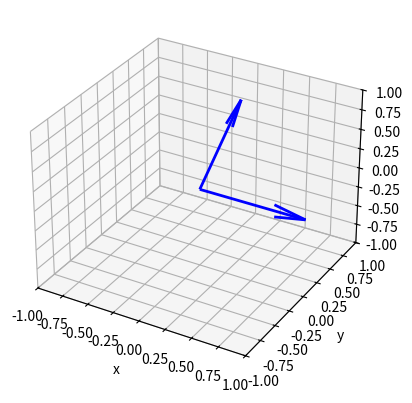

Python code for this plot:
import matplotlib.pyplot as plt
import numpy as np


def main():
    x = np.outer(np.linspace(0, 2, 10), np.ones(10))
    y = x.copy().T  # transpose
    z = y
    A = np.array([0, 0, 0])
    B = np.array([4, 0, 0])
    C = np.array([4, 4, 4])
    D = np.array([0, 4, 4])
    AB = B-A
    AD = D-A
    N = np.cross(AB, AD)
    AB_hat = AB / (AB ** 2).sum() ** 0.5
    AD_hat = AD / (AD ** 2).sum() ** 0.5
    N_hat = N / (N ** 2).sum() ** 0.5

    plt.figure()
    ax = plt.axes(projection='3d')
    plt.xlim(-1, 1)
    plt.ylim(-1, 1)
    ax.set_zlim(-1, 1)
    ax.set_xlabel("x")
    ax.set_ylabel("y")
    ax.set_zlabel("z")
    #ax.quiver(0, 0, 0, N_hat[0], N_hat[1], N_hat[2], color='r', linewidths=2)
    ax.quiver(0, 0, 0, AB_hat[0], AB_hat[1], AB_hat[2], color='b', linewidths=2)
    ax.quiver(0, 0, 0, AD_hat[0], AD_hat[1], AD_hat[2], color='b', linewidths=2)
    #ax.plot_surface(x, y, z, color="purple")
    plt.show()


if __name__ == "__main__":
    main()